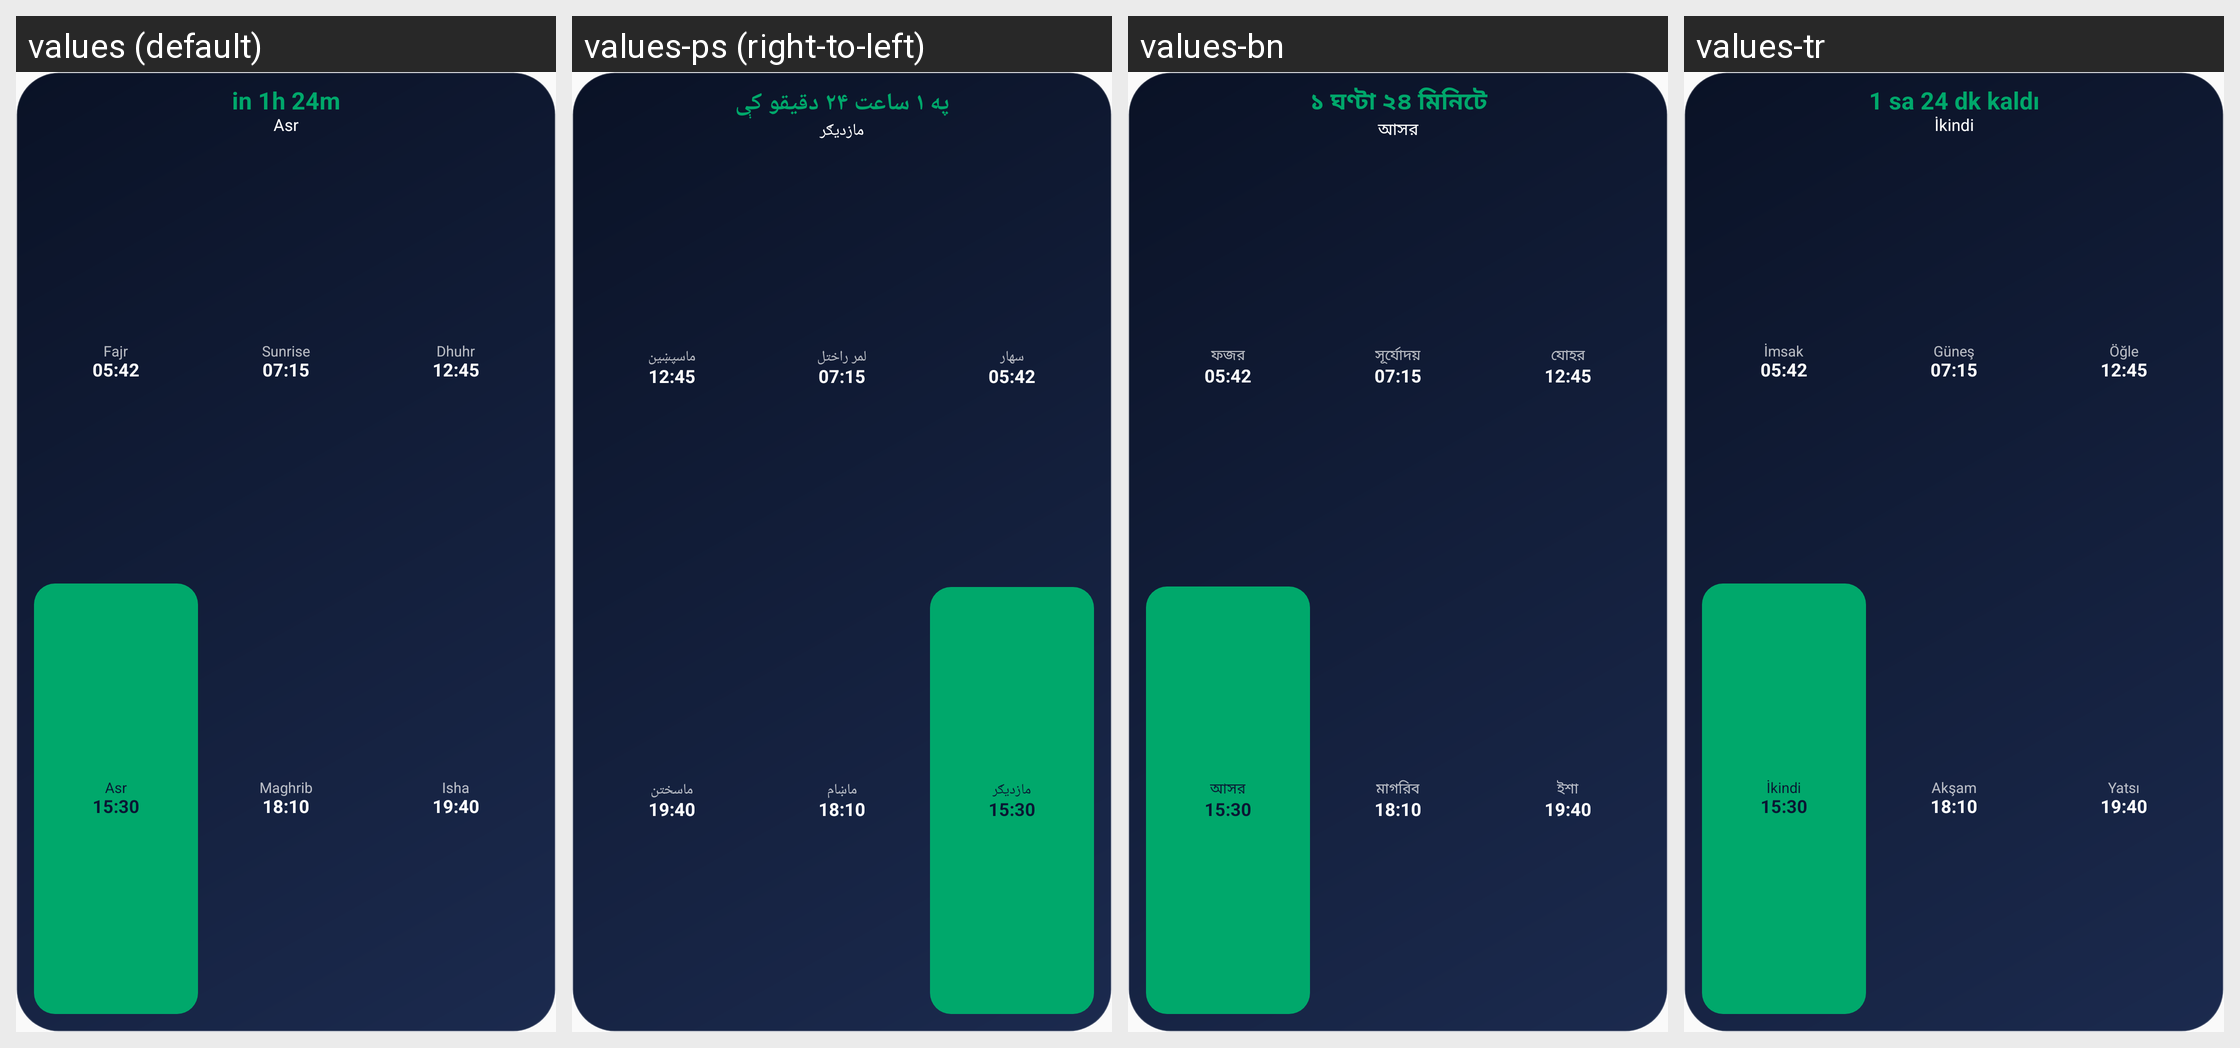

For this localized Android screen grid, give each drawn string resource with its value in every locale shown.
Android screen res/layout/widget_opt_grid_preview.xml rendered under 4 locales, left to right: values (default), values-ps (right-to-left), values-bn, values-tr. Device: Nexus 5 (rendered at 1080×1920; each locale shown at half size, 540×960, under a caption strip naming it); theme Theme.PrayerTimes.
Other locales in the repository, not shown: values-ar, values-az, values-bs, values-de, values-es, values-fa, values-fil, values-fr, values-ha, values-hi, values-in, values-it, values-ja, values-kk, values-ko, values-ky, values-ms, values-nl, values-pl, values-pt, values-ro, values-ru, values-so, values-sq, values-sw, values-ta, values-tg, values-tk, values-uk, values-ur, values-uz, values-zh-rCN.
Strings drawn on this screen, with the default value and each locale's value (text and hints the layout hard-codes, and strings that could not be matched under every locale, appear in the picture but are not listed):

widget_preview_countdown
  values: in 1h 24m
  values-ps: په ۱ ساعت ۲۴ دقیقو کې
  values-bn: ১ ঘণ্টা ২৪ মিনিটে
  values-tr: 1 sa 24 dk kaldı

prayer_asr
  values: Asr
  values-ps: مازدیګر
  values-bn: আসর
  values-tr: İkindi

prayer_fajr
  values: Fajr
  values-ps: سهار
  values-bn: ফজর
  values-tr: İmsak

prayer_sunrise
  values: Sunrise
  values-ps: لمر راختل
  values-bn: সূর্যোদয়
  values-tr: Güneş

prayer_dhuhr
  values: Dhuhr
  values-ps: ماسپښین
  values-bn: যোহর
  values-tr: Öğle

prayer_maghrib
  values: Maghrib
  values-ps: ماښام
  values-bn: মাগরিব
  values-tr: Akşam

prayer_isha
  values: Isha
  values-ps: ماسختن
  values-bn: ইশা
  values-tr: Yatsı
